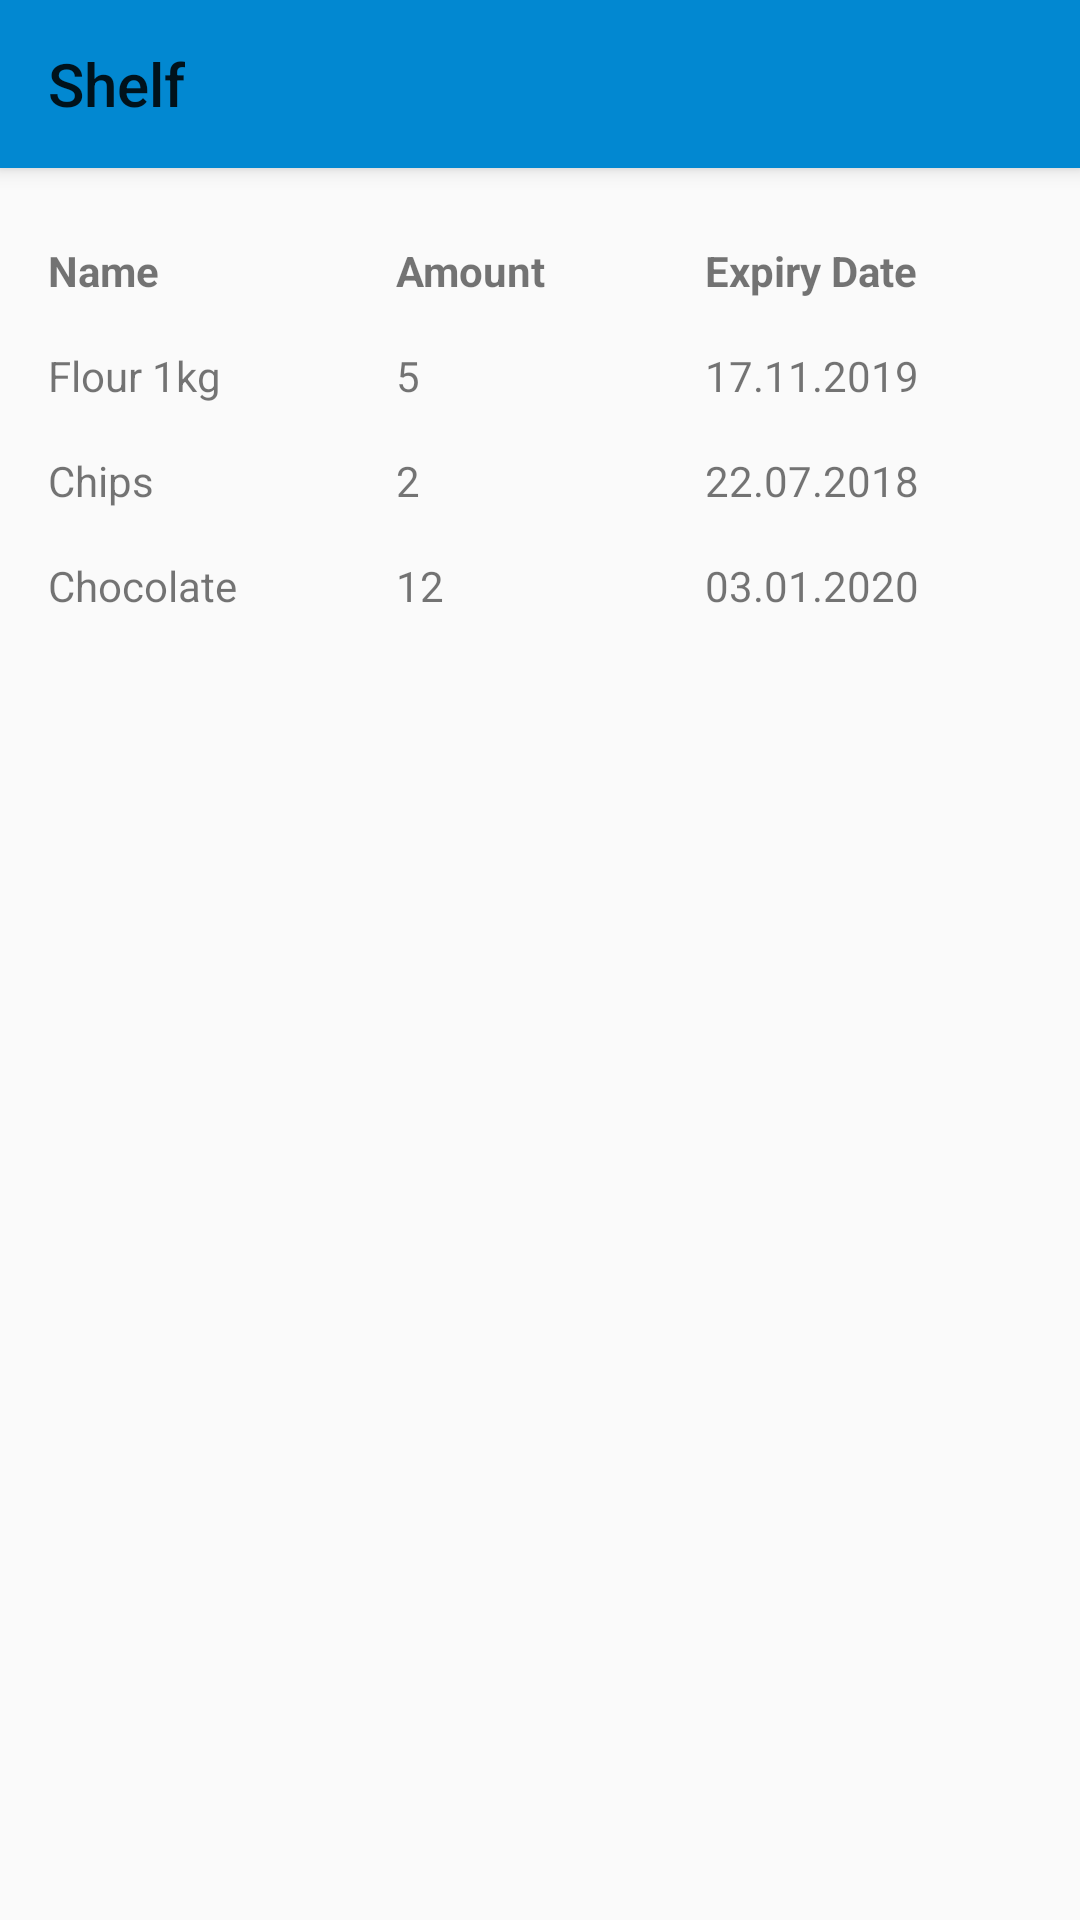

Reconstruct the res/layout file that produces this screen, plus the resources it refers to.
<!-- AndroidManifest.xml: application theme AppTheme -->
<!-- res/layout/activity_itemlist.xml -->
<?xml version="1.0" encoding="utf-8"?>
<android.support.design.widget.CoordinatorLayout xmlns:android="http://schemas.android.com/apk/res/android"
    xmlns:app="http://schemas.android.com/apk/res-auto"
    xmlns:tools="http://schemas.android.com/tools"
    android:layout_width="match_parent"
    android:layout_height="match_parent"
    tools:context="hometracker.app.ItemListActivity">

    <android.support.design.widget.AppBarLayout
        android:layout_width="match_parent"
        android:layout_height="wrap_content"
        android:theme="@style/AppTheme.AppBarOverlay">

        <android.support.v7.widget.Toolbar
            android:layout_width="match_parent"
            android:layout_height="?attr/actionBarSize"
            android:background="?attr/colorPrimary"
            app:popupTheme="@style/AppTheme.PopupOverlay"
            app:title="Shelf" />

    </android.support.design.widget.AppBarLayout>

    <include layout="@layout/content_itemlist" />


</android.support.design.widget.CoordinatorLayout>
<!-- res/layout/content_itemlist.xml (included above) -->
<?xml version="1.0" encoding="utf-8"?>
<android.support.constraint.ConstraintLayout xmlns:android="http://schemas.android.com/apk/res/android"
    xmlns:app="http://schemas.android.com/apk/res-auto"
    xmlns:tools="http://schemas.android.com/tools"
    android:layout_width="match_parent"
    android:layout_height="match_parent"
    app:layout_behavior="@string/appbar_scrolling_view_behavior"
    tools:context="hometracker.app.ItemListActivity"
    tools:showIn="@layout/activity_itemlist">

    <TableLayout
        android:layout_width="344dp"
        android:layout_height="551dp"
        android:layout_marginBottom="8dp"
        android:layout_marginLeft="8dp"
        android:layout_marginRight="8dp"
        android:layout_marginTop="8dp"
        android:stretchColumns="*"
        app:layout_constraintBottom_toBottomOf="parent"
        app:layout_constraintLeft_toLeftOf="parent"
        app:layout_constraintRight_toRightOf="parent"
        app:layout_constraintTop_toTopOf="parent">

        <TableRow
            android:layout_width="match_parent"
            android:layout_height="match_parent">

            <TextView
                android:layout_width="match_parent"
                android:padding="8dip"
                android:textStyle="bold"
                android:text="Name" />

            <TextView
                android:layout_width="match_parent"
                android:padding="8dip"
                android:textStyle="bold"
                android:text="Amount" />

            <TextView
                android:layout_width="match_parent"
                android:padding="8dip"
                android:textStyle="bold"
                android:text="Expiry Date" />
        </TableRow>



        <TableRow
            android:layout_width="match_parent"
            android:layout_height="match_parent">

            <TextView
                android:padding="8dip"
                android:text="Flour 1kg" />

            <TextView
                android:padding="8dip"
                android:text="5" />

            <TextView
                android:padding="8dip"
                android:text="17.11.2019" />
        </TableRow>


        <TableRow
            android:layout_width="match_parent"
            android:layout_height="match_parent">

            <TextView
                android:padding="8dip"
                android:text="Chips" />

            <TextView
                android:padding="8dip"
                android:text="2" />

            <TextView
                android:padding="8dip"
                android:text="22.07.2018" />
        </TableRow>

        <TableRow
            android:layout_width="match_parent"
            android:layout_height="match_parent">

            <TextView
                android:padding="8dip"
                android:text="Chocolate" />

            <TextView
                android:id="@+id/textView2"
                android:padding="8dip"
                android:text="12" />

            <TextView
                android:padding="8dip"
                android:text="03.01.2020" />
        </TableRow>

    </TableLayout>
</android.support.constraint.ConstraintLayout>
<!-- resources referenced by this layout -->
<resources>
  <style name="AppTheme" parent="Theme.AppCompat.Light.NoActionBar">
          
          <item name="colorPrimary">@color/colorPrimary</item>
          <item name="colorPrimaryDark">@color/colorPrimaryDark</item>
          <item name="colorAccent">@color/colorAccent</item>
          <item name="alertDialogTheme">@style/AlertDialogTheme</item>
      </style>
  <color name="colorPrimary">@color/md_light_blue_700</color>
  <color name="colorPrimaryDark">@color/md_light_blue_800</color>
  <color name="colorAccent">#8BE8FF</color>
  <style name="AlertDialogTheme" parent="Theme.AppCompat.Light.Dialog.Alert">
          <item name="buttonBarNegativeButtonStyle">@style/NegativeButtonStyle</item>
          <item name="buttonBarPositiveButtonStyle">@style/PositiveButtonStyle</item>
      </style>
  <color name="md_light_blue_700">#0288D1</color>
  <color name="md_light_blue_800">#0277BD</color>
  <style name="NegativeButtonStyle" parent="Widget.AppCompat.Button.ButtonBar.AlertDialog">
          <item name="android:textColor">#000</item>
          <item name="android:layout_width">0dp</item>
          <item name="android:layout_weight">1</item>
      </style>
  <style name="PositiveButtonStyle" parent="Widget.AppCompat.Button.ButtonBar.AlertDialog">
          <item name="android:textColor">#000</item>
          <item name="android:layout_width">0dp</item>
          <item name="android:layout_weight">1</item>
      </style>
</resources>
